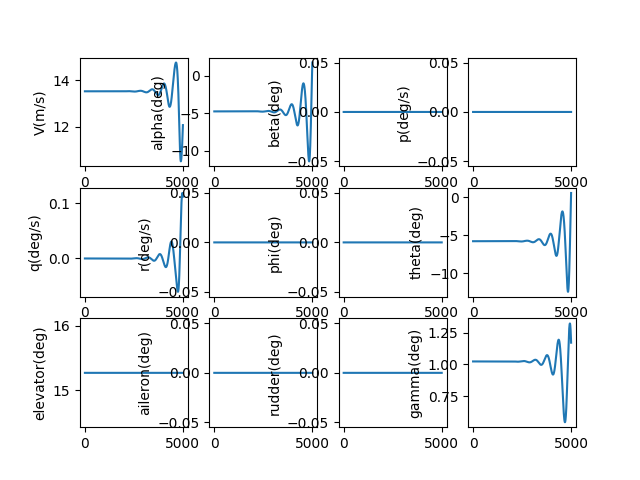

Data behind this chart, as committed beside it:
, V(m/s), alpha(deg), beta(deg), p(deg/s), q(deg/s), r(deg/s), phi(deg), theta(deg), elevator(deg), aileron(deg), rudder(deg), gamma(deg), pb, qc, rb, CD_act, CL_act, Cm_act, CY_act, Cr_act, Cn_act
1.0, 13.52, -4.76, 0.0, 0.0, -2.0614194357509573e-09, 0.0, 0.0, -5.784, 15.27, 0.0, 0.0, 1.023, 0.0, -5.252406282509155e-09, 0.0, 0.03298, 0.002747, -0.1709, 0.0, 0.0, 0.0
2.0, 13.52, -4.76, 0.0, 0.0, -3.769558850134285e-09, 0.0, 0.0, -5.784, 15.27, 0.0, 0.0, 1.023, 0.0, -9.604671621873624e-09, 0.0, 0.03298, 0.002747, -0.1709, 0.0, 0.0, 0.0
3.0, 13.52, -4.76, 0.0, 0.0, -5.127150144056223e-09, 0.0, 0.0, -5.784, 15.27, 0.0, 0.0, 1.023, 0.0, -1.3063756478268942e-08, 0.0, 0.03298, 0.002747, -0.1709, 0.0, 0.0, 0.0
4.0, 13.52, -4.76, 0.0, 0.0, -6.136922686202761e-09, 0.0, 0.0, -5.784, 15.27, 0.0, 0.0, 1.023, 0.0, -1.5636614866786618e-08, 0.0, 0.03298, 0.002747, -0.1709, 0.0, 0.0, 0.0
5.0, 13.52, -4.76, 0.0, 0.0, -6.801603659920907e-09, 0.0, 0.0, -5.784, 15.27, 0.0, 0.0, 1.023, 0.0, -1.733019524117281e-08, 0.0, 0.03298, 0.002747, -0.1709, 0.0, 0.0, 0.0
6.0, 13.52, -4.76, 0.0, 0.0, -7.123918408016638e-09, 0.0, 0.0, -5.784, 15.27, 0.0, 0.0, 1.023, 0.0, -1.8151441372261954e-08, 0.0, 0.03298, 0.002747, -0.1709, 0.0, 0.0, 0.0
7.0, 13.52, -4.76, 0.0, 0.0, -7.106590765306466e-09, 0.0, 0.0, -5.784, 15.27, 0.0, 0.0, 1.023, 0.0, -1.8107293195210153e-08, 0.0, 0.03298, 0.002747, -0.1709, 0.0, 0.0, 0.0
8.0, 13.52, -4.76, 0.0, 0.0, -6.752343389386265e-09, 0.0, 0.0, -5.784, 15.27, 0.0, 0.0, 1.023, 0.0, -1.720468765218921e-08, 0.0, 0.03298, 0.002747, -0.1709, 0.0, 0.0, 0.0
9.0, 13.52, -4.76, 0.0, 0.0, -6.063898080490778e-09, 0.0, 0.0, -5.784, 15.27, 0.0, 0.0, 1.023, 0.0, -1.545055950728697e-08, 0.0, 0.03298, 0.002747, -0.1709, 0.0, 0.0, 0.0
10.0, 13.52, -4.76, 0.0, 0.0, -5.043976099650357e-09, 0.0, 0.0, -5.784, 15.27, 0.0, 0.0, 1.023, 0.0, -1.2851842157071933e-08, 0.0, 0.03298, 0.002747, -0.1709, 0.0, 0.0, 0.0
11.0, 13.52, -4.76, 0.0, 0.0, -3.6952984768038205e-09, 0.0, 0.0, -5.784, 15.27, 0.0, 0.0, 1.023, 0.0, -9.415468415569153e-09, 0.0, 0.03298, 0.002747, -0.1709, 0.0, 0.0, 0.0
12.0, 13.52, -4.76, 0.0, 0.0, -2.0205863160716995e-09, 0.0, 0.0, -5.784, 15.27, 0.0, 0.0, 1.023, 0.0, -5.148371292003532e-09, 0.0, 0.03298, 0.002747, -0.1709, 0.0, 0.0, 0.0
13.0, 13.52, -4.76, 0.0, 0.0, -2.256109269692485e-11, 0.0, 0.0, -5.784, 15.27, 0.0, 0.0, 1.023, 0.0, -5.748474731464464e-11, 0.0, 0.03298, 0.002747, -0.1709, 0.0, 0.0, 0.0
14.0, 13.52, -4.76, 0.0, 0.0, 2.29605505804035e-09, 0.0, 0.0, -5.784, 15.27, 0.0, 0.0, 1.023, 0.0, 5.850255569775536e-09, 0.0, 0.03298, 0.002747, -0.1709, 0.0, 0.0, 0.0
15.0, 13.52, -4.76, 0.0, 0.0, 4.932539053727963e-09, 0.0, 0.0, -5.784, 15.27, 0.0, 0.0, 1.023, 0.0, 1.2567911591329925e-08, 0.0, 0.03298, 0.002747, -0.1709, 0.0, 0.0, 0.0
16.0, 13.52, -4.76, 0.0, 0.0, 7.884166586055727e-09, 0.0, 0.0, -5.784, 15.27, 0.0, 0.0, 1.023, 0.0, 2.0088542119982662e-08, 0.0, 0.03298, 0.002747, -0.1709, 0.0, 0.0, 0.0
17.0, 13.52, -4.76, 0.0, 0.0, 1.1148211850351997e-08, 0.0, 0.0, -5.784, 15.27, 0.0, 0.0, 1.023, 0.0, 2.8405202139877856e-08, 0.0, 0.03298, 0.002747, -0.1709, 0.0, 0.0, 0.0
18.0, 13.52, -4.76, 0.0, 0.0, 1.4721947276546858e-08, 0.0, 0.0, -5.784, 15.27, 0.0, 0.0, 1.023, 0.0, 3.7510942131241137e-08, 0.0, 0.03298, 0.002747, -0.1709, 0.0, 0.0, 0.0
19.0, 13.52, -4.76, 0.0, 0.0, 1.860264327016916e-08, 0.0, 0.0, -5.784, 15.27, 0.0, 0.0, 1.023, 0.0, 4.739880741051498e-08, 0.0, 0.03298, 0.002747, -0.1709, 0.0, 0.0, 0.0
20.0, 13.52, -4.76, 0.0, 0.0, 2.278756795851201e-08, 0.0, 0.0, -5.784, 15.27, 0.0, 0.0, 1.023, 0.0, 5.806183748366101e-08, 0.0, 0.03298, 0.002747, -0.1709, 0.0, 0.0, 0.0
21.0, 13.52, -4.76, 0.0, 0.0, 2.7273986939514223e-08, 0.0, 0.0, -5.784, 15.27, 0.0, 0.0, 1.023, 0.0, 6.949306540638052e-08, 0.0, 0.03298, 0.002747, -0.1709, 0.0, 0.0, 0.0
22.0, 13.52, -4.76, 0.0, 0.0, 3.2059163041988024e-08, 0.0, 0.0, -5.784, 15.27, 0.0, 0.0, 1.023, 0.0, 8.168551717324284e-08, 0.0, 0.03298, 0.002747, -0.1709, 0.0, 0.0, 0.0
23.0, 13.52, -4.76, 0.0, 0.0, 3.7140356087595325e-08, 0.0, 0.0, -5.784, 15.27, 0.0, 0.0, 1.023, 0.0, 9.46322111112674e-08, 0.0, 0.03298, 0.002747, -0.1709, 0.0, 0.0, 0.0
24.0, 13.52, -4.76, 0.0, 0.0, 4.251482266231397e-08, 0.0, 0.0, -5.784, 15.27, 0.0, 0.0, 1.023, 0.0, 1.0832615729768377e-07, 0.0, 0.03298, 0.002747, -0.1709, 0.0, 0.0, 0.0
25.0, 13.52, -4.76, 0.0, 0.0, 4.817981588804448e-08, 0.0, 0.0, -5.784, 15.27, 0.0, 0.0, 1.023, 0.0, 1.227603569780484e-07, 0.0, 0.03298, 0.002747, -0.1709, 0.0, 0.0, 0.0
26.0, 13.52, -4.76, 0.0, 0.0, 5.4132585207549366e-08, 0.0, 0.0, -5.784, 15.27, 0.0, 0.0, 1.023, 0.0, 1.3792780201833023e-07, 0.0, 0.03298, 0.002747, -0.1709, 0.0, 0.0, 0.0
27.0, 13.52, -4.76, 0.0, 0.0, 6.037037616911764e-08, 0.0, 0.0, -5.784, 15.27, 0.0, 0.0, 1.023, 0.0, 1.538214743562947e-07, 0.0, 0.03298, 0.002747, -0.1709, 0.0, 0.0, 0.0
28.0, 13.52, -4.76, 0.0, 0.0, 6.689043022003086e-08, 0.0, 0.0, -5.784, 15.27, 0.0, 0.0, 1.023, 0.0, 1.7043434547531257e-07, 0.0, 0.03298, 0.002747, -0.1709, 0.0, 0.0, 0.0
29.0, 13.52, -4.76, 0.0, 0.0, 7.368998450504427e-08, 0.0, 0.0, -5.784, 15.27, 0.0, 0.0, 1.023, 0.0, 1.8775937589094485e-07, 0.0, 0.03298, 0.002747, -0.1709, 0.0, 0.0, 0.0
30.0, 13.52, -4.76, 0.0, 0.0, 8.076627167021294e-08, 0.0, 0.0, -5.784, 15.27, 0.0, 0.0, 1.023, 0.0, 2.057895146511458e-07, 0.0, 0.03298, 0.002747, -0.1709, 0.0, 0.0, 0.0
31.0, 13.52, -4.76, 0.0, 0.0, 8.81165196734695e-08, 0.0, 0.0, -5.784, 15.27, 0.0, 0.0, 1.023, 0.0, 2.2451769885366727e-07, 0.0, 0.03298, 0.002747, -0.1709, 0.0, 0.0, 0.0
32.0, 13.52, -4.76, 0.0, 0.0, 9.573795160115278e-08, 0.0, 0.0, -5.784, 15.27, 0.0, 0.0, 1.023, 0.0, 2.4393685317862434e-07, 0.0, 0.03298, 0.002747, -0.1709, 0.0, 0.0, 0.0
33.0, 13.52, -4.76, 0.0, 0.0, 1.0362778548618359e-07, 0.0, 0.0, -5.784, 15.27, 0.0, 0.0, 1.023, 0.0, 2.640398894252567e-07, 0.0, 0.03298, 0.002747, -0.1709, 0.0, 0.0, 0.0
34.0, 13.52, -4.76, 0.0, 0.0, 1.11783234138383e-07, 0.0, 0.0, -5.784, 15.27, 0.0, 0.0, 1.023, 0.0, 2.848197060796275e-07, 0.0, 0.03298, 0.002747, -0.1709, 0.0, 0.0, 0.0
35.0, 13.52, -4.76, 0.0, 0.0, 1.2020150497672622e-07, 0.0, 0.0, -5.784, 15.27, 0.0, 0.0, 1.023, 0.0, 3.062691878872529e-07, 0.0, 0.03298, 0.002747, -0.1709, 0.0, 0.0, 0.0
36.0, 13.52, -4.76, 0.0, 0.0, 1.288797998642709e-07, 0.0, 0.0, -5.784, 15.27, 0.0, 0.0, 1.023, 0.0, 3.2838120543254506e-07, 0.0, 0.03298, 0.002747, -0.1709, 0.0, 0.0, 0.0
37.0, 13.52, -4.76, 0.0, 0.0, 1.3781531495655083e-07, 0.0, 0.0, -5.784, 15.27, 0.0, 0.0, 1.023, 0.0, 3.51148614752563e-07, 0.0, 0.03298, 0.002747, -0.1709, 0.0, 0.0, 0.0
38.0, 13.52, -4.76, 0.0, 0.0, 1.470052405476241e-07, 0.0, 0.0, -5.784, 15.27, 0.0, 0.0, 1.023, 0.0, 3.7456425694478703e-07, 0.0, 0.03298, 0.002747, -0.1709, 0.0, 0.0, 0.0
39.0, 13.52, -4.76, 0.0, 0.0, 1.5644676092625763e-07, 0.0, 0.0, -5.784, 15.27, 0.0, 0.0, 1.023, 0.0, 3.9862095780071844e-07, 0.0, 0.03298, 0.002747, -0.1709, 0.0, 0.0, 0.0
40.0, 13.52, -4.76, 0.0, 0.0, 1.6613705423450725e-07, 0.0, 0.0, -5.784, 15.27, 0.0, 0.0, 1.023, 0.0, 4.2331152744558267e-07, 0.0, 0.03298, 0.002747, -0.1709, 0.0, 0.0, 0.0
41.0, 13.52, -4.76, 0.0, 0.0, 1.760732923361274e-07, 0.0, 0.0, -5.784, 15.27, 0.0, 0.0, 1.023, 0.0, 4.4862876000307723e-07, 0.0, 0.03298, 0.002747, -0.1709, 0.0, 0.0, 0.0
42.0, 13.52, -4.76, 0.0, 0.0, 1.862526406848677e-07, 0.0, 0.0, -5.784, 15.27, 0.0, 0.0, 1.023, 0.0, 4.7456543325983027e-07, 0.0, 0.03298, 0.002747, -0.1709, 0.0, 0.0, 0.0
43.0, 13.52, -4.76, 0.0, 0.0, 1.9667225820382875e-07, 0.0, 0.0, -5.784, 15.27, 0.0, 0.0, 1.023, 0.0, 5.011143083580374e-07, 0.0, 0.03298, 0.002747, -0.1709, 0.0, 0.0, 0.0
44.0, 13.52, -4.76, 0.0, 0.0, 2.0732929716538258e-07, 0.0, 0.0, -5.784, 15.27, 0.0, 0.0, 1.023, 0.0, 5.282681294895361e-07, 0.0, 0.03298, 0.002747, -0.1709, 0.0, 0.0, 0.0
45.0, 13.52, -4.76, 0.0, 0.0, 2.1822090307725705e-07, 0.0, 0.0, -5.784, 15.27, 0.0, 0.0, 1.023, 0.0, 5.560196236055856e-07, 0.0, 0.03298, 0.002747, -0.1709, 0.0, 0.0, 0.0
46.0, 13.52, -4.76, 0.0, 0.0, 2.2934421457909072e-07, 0.0, 0.0, -5.784, 15.27, 0.0, 0.0, 1.023, 0.0, 5.843615001533238e-07, 0.0, 0.03298, 0.002747, -0.1709, 0.0, 0.0, 0.0
47.0, 13.52, -4.76, 0.0, 0.0, 2.406963633362776e-07, 0.0, 0.0, -5.784, 15.27, 0.0, 0.0, 1.023, 0.0, 6.132864508053194e-07, 0.0, 0.03298, 0.002747, -0.1709, 0.0, 0.0, 0.0
48.0, 13.52, -4.76, 0.0, 0.0, 2.5227447394558533e-07, 0.0, 0.0, -5.784, 15.27, 0.0, 0.0, 1.023, 0.0, 6.427871492191212e-07, 0.0, 0.03298, 0.002747, -0.1709, 0.0, 0.0, 0.0
49.0, 13.52, -4.76, 0.0, 0.0, 2.640756638427659e-07, 0.0, 0.0, -5.784, 15.27, 0.0, 0.0, 1.023, 0.0, 6.728562508018833e-07, 0.0, 0.03298, 0.002747, -0.1709, 0.0, 0.0, 0.0
50.0, 13.52, -4.76, 0.0, 0.0, 2.760970432174775e-07, 0.0, 0.0, -5.784, 15.27, 0.0, 0.0, 1.023, 0.0, 7.034863924936203e-07, 0.0, 0.03298, 0.002747, -0.1709, 0.0, 0.0, 0.0
51.0, 13.52, -4.76, 0.0, 0.0, 2.8833571492801514e-07, 0.0, 0.0, -5.784, 15.27, 0.0, 0.0, 1.023, 0.0, 7.346701925499726e-07, 0.0, 0.03298, 0.002747, -0.1709, 0.0, 0.0, 0.0
52.0, 13.52, -4.76, 0.0, 0.0, 3.0078877443029515e-07, 0.0, 0.0, -5.784, 15.27, 0.0, 0.0, 1.023, 0.0, 7.66400250361291e-07, 0.0, 0.03298, 0.002747, -0.1709, 0.0, 0.0, 0.0
53.0, 13.52, -4.76, 0.0, 0.0, 3.1345330970400506e-07, 0.0, 0.0, -5.784, 15.27, 0.0, 0.0, 1.023, 0.0, 7.986691462644997e-07, 0.0, 0.03298, 0.002747, -0.1709, 0.0, 0.0, 0.0
54.0, 13.52, -4.76, 0.0, 0.0, 3.263264011871486e-07, 0.0, 0.0, -5.784, 15.27, 0.0, 0.0, 1.023, 0.0, 8.314694413763464e-07, 0.0, 0.03298, 0.002747, -0.1709, 0.0, 0.0, 0.0
55.0, 13.52, -4.76, 0.0, 0.0, 3.394051217170055e-07, 0.0, 0.0, -5.784, 15.27, 0.0, 0.0, 1.023, 0.0, 8.647936774429994e-07, 0.0, 0.03298, 0.002747, -0.1709, 0.0, 0.0, 0.0
56.0, 13.52, -4.76, 0.0, 0.0, 3.526865364732239e-07, 0.0, 0.0, -5.784, 15.27, 0.0, 0.0, 1.023, 0.0, 8.986343766950785e-07, 0.0, 0.03298, 0.002747, -0.1709, 0.0, 0.0, 0.0
57.0, 13.52, -4.76, 0.0, 0.0, 3.66167702925986e-07, 0.0, 0.0, -5.784, 15.27, 0.0, 0.0, 1.023, 0.0, 9.329840417156097e-07, 0.0, 0.03298, 0.002747, -0.1709, 0.0, 0.0, 0.0
58.0, 13.52, -4.76, 0.0, 0.0, 3.7984567079335093e-07, 0.0, 0.0, -5.784, 15.27, 0.0, 0.0, 1.023, 0.0, 9.67835155331367e-07, 0.0, 0.03298, 0.002747, -0.1709, 0.0, 0.0, 0.0
59.0, 13.52, -4.76, 0.0, 0.0, 3.937174819986426e-07, 0.0, 0.0, -5.784, 15.27, 0.0, 0.0, 1.023, 0.0, 1.0031801805043237e-06, 0.0, 0.03298, 0.002747, -0.1709, 0.0, 0.0, 0.0
60.0, 13.52, -4.76, 0.0, 0.0, 4.077801706361299e-07, 0.0, 0.0, -5.784, 15.27, 0.0, 0.0, 1.023, 0.0, 1.0390115602442379e-06, 0.0, 0.03298, 0.002747, -0.1709, 0.0, 0.0, 0.0
... 4,940 more rows
